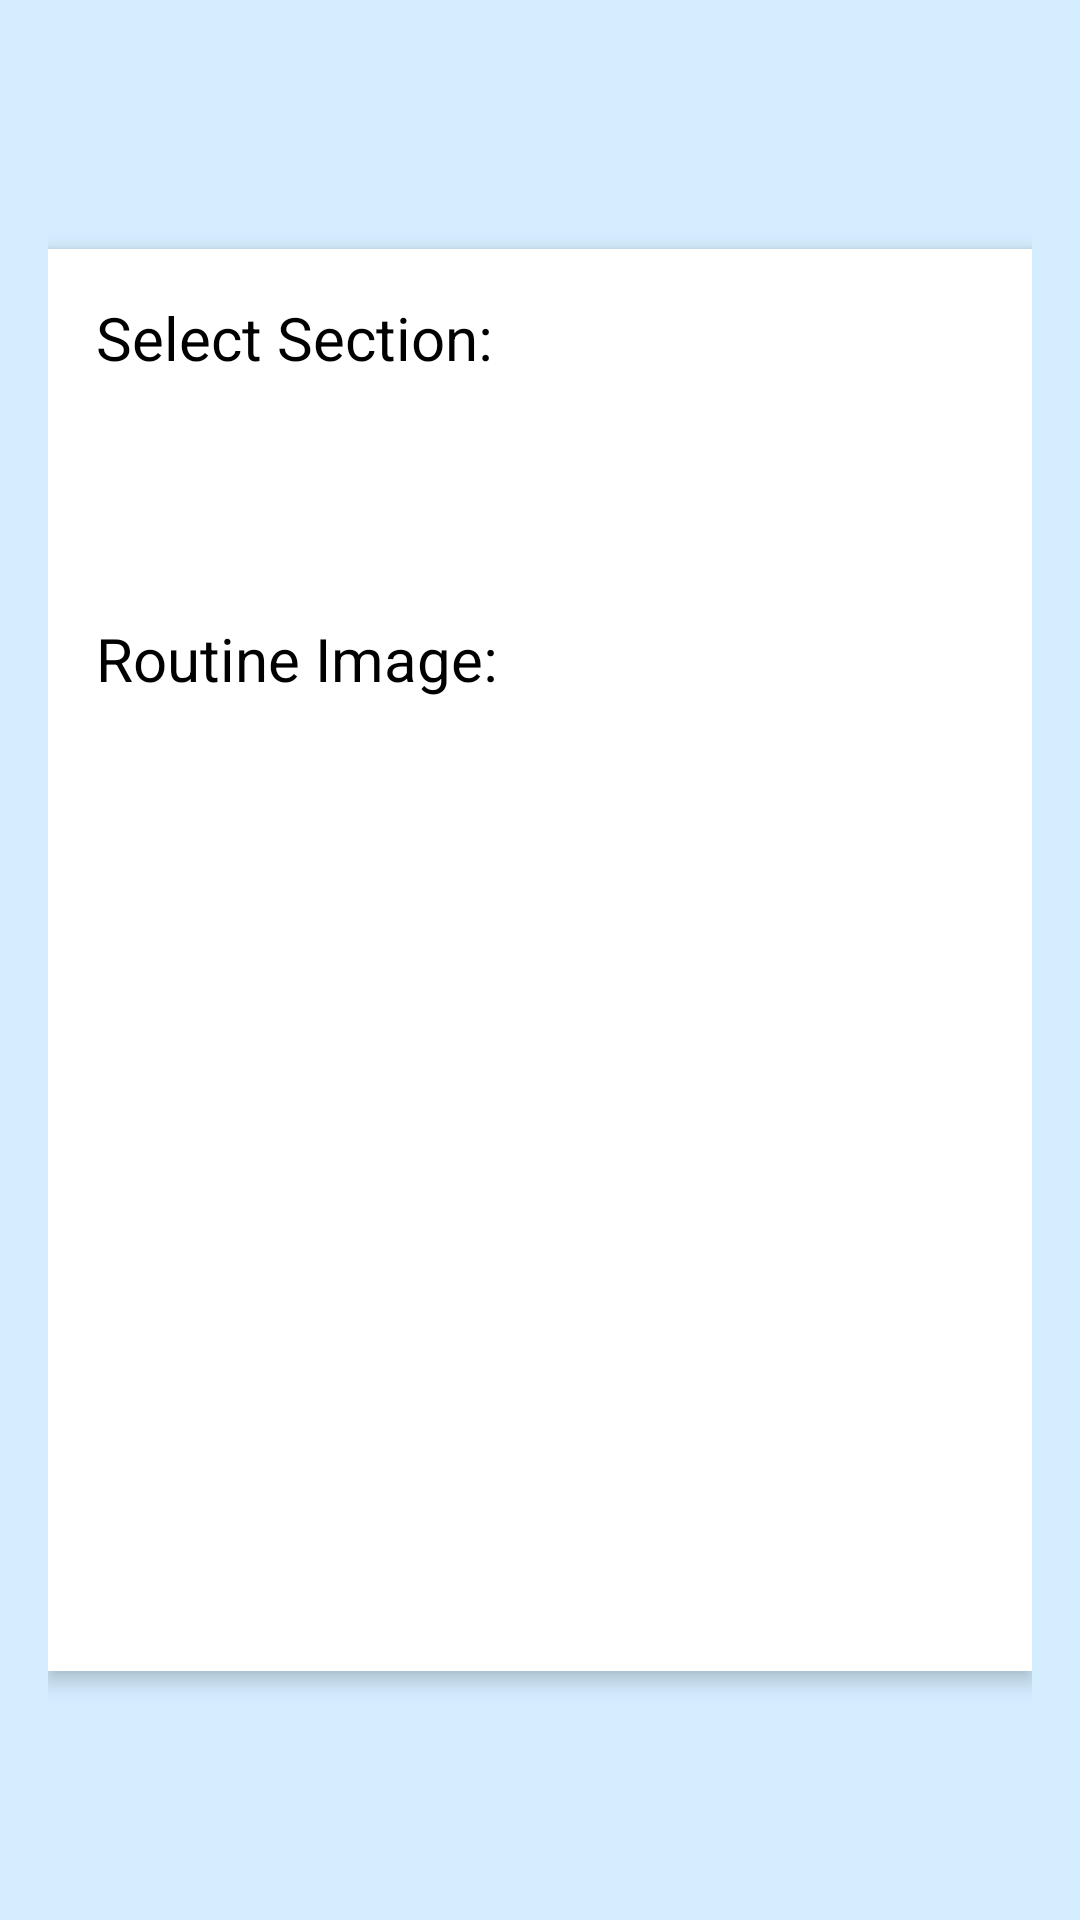

Here is an Android app screen rendered from its layout file. Give the layout XML and the strings, colors and styles it references.
<!-- AndroidManifest.xml: application theme Base.Theme.SignupLogin -->
<!-- res/layout/fragment_routine.xml -->
<?xml version="1.0" encoding="utf-8"?>
<LinearLayout xmlns:android="http://schemas.android.com/apk/res/android"
    xmlns:tools="http://schemas.android.com/tools"
    android:layout_width="match_parent"
    android:layout_height="match_parent"
    android:gravity="center"
    android:orientation="vertical"
    tools:context=".uploadRoutine"
    android:padding="16dp"
    android:background="@color/blu">
    <LinearLayout
        android:layout_width="match_parent"
        android:layout_height="wrap_content"
    android:id="@+id/routine"
    android:orientation="vertical"
    android:padding="16dp"
    android:background="@color/white"
    android:elevation="4dp">

    <TextView
        android:id="@+id/select_section_label"
        android:layout_width="wrap_content"
        android:layout_height="wrap_content"
        android:text="Select Section:"
        android:textSize="20sp"
    android:textColor="@color/black" />

    <Spinner
        android:id="@+id/sectionSpinner"
        android:layout_width="match_parent"
        android:layout_height="56dp"
    android:layout_marginTop="8dp"
    android:background="@android:color/transparent"
    android:popupBackground="@color/white" />

    <TextView
        android:id="@+id/routine_image_label"
        android:layout_width="wrap_content"
        android:layout_height="wrap_content"
        android:layout_marginTop="16dp"
        android:text="Routine Image:"
        android:textSize="20sp"
    android:textColor="@color/black" />

    <ImageView
        android:id="@+id/selectedImageView"
        android:layout_width="match_parent"
        android:layout_height="300dp"
    android:layout_marginTop="8dp"
    android:background="@color/white"
    android:scaleType="fitCenter" />

</LinearLayout>
    </LinearLayout>
<!-- resources referenced by this layout -->
<resources>
  <color name="black">#FF000000</color>
  <color name="blu">#D4EDFF</color>
  <color name="white">#FFFFFFFF</color>
  <style name="Base.Theme.SignupLogin" parent="Theme.Material3.DayNight.NoActionBar">
      </style>
</resources>
